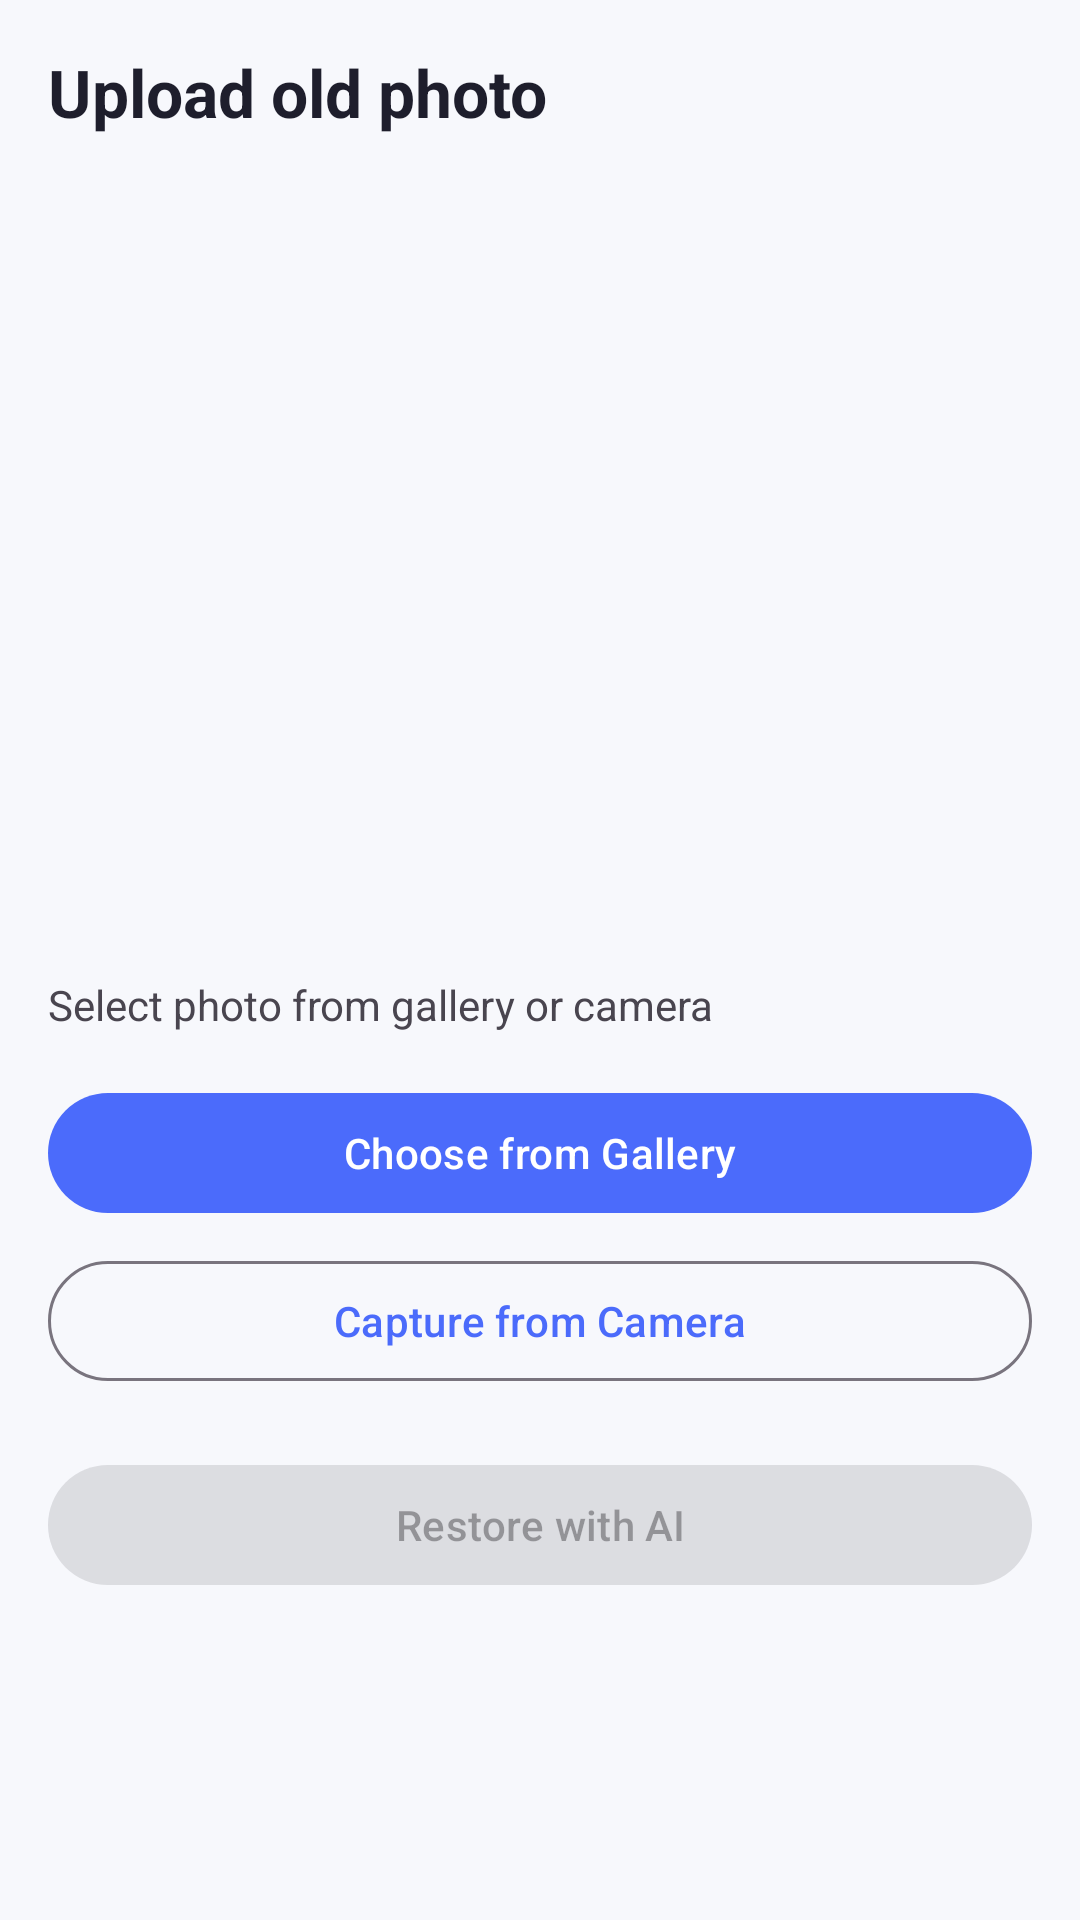

Here is an Android app screen rendered from its layout file. Give the layout XML and the strings, colors and styles it references.
<!-- AndroidManifest.xml: application theme Theme.AIOldPhotoRestorer -->
<!-- res/layout/activity_upload_photo.xml -->
<?xml version="1.0" encoding="utf-8"?>
<LinearLayout xmlns:android="http://schemas.android.com/apk/res/android"
    android:layout_width="match_parent"
    android:layout_height="match_parent"
    android:background="@color/background"
    android:orientation="vertical"
    android:padding="16dp">

    <TextView
        android:layout_width="wrap_content"
        android:layout_height="wrap_content"
        android:text="Upload old photo"
        android:textColor="@color/textPrimary"
        android:textSize="22sp"
        android:textStyle="bold" />

    <ImageView
        android:id="@+id/previewImage"
        android:layout_width="match_parent"
        android:layout_height="260dp"
        android:layout_marginTop="12dp"
        android:background="@drawable/bg_card"
        android:scaleType="centerCrop" />

    <TextView
        android:id="@+id/statusText"
        android:layout_width="wrap_content"
        android:layout_height="wrap_content"
        android:layout_marginTop="8dp"
        android:text="Select photo from gallery or camera" />

    <com.google.android.material.button.MaterialButton
        android:id="@+id/buttonGallery"
        android:layout_width="match_parent"
        android:layout_height="wrap_content"
        android:layout_marginTop="16dp"
        android:text="Choose from Gallery" />

    <com.google.android.material.button.MaterialButton
        android:id="@+id/buttonCamera"
        style="@style/Widget.Material3.Button.OutlinedButton"
        android:layout_width="match_parent"
        android:layout_height="wrap_content"
        android:layout_marginTop="8dp"
        android:text="Capture from Camera" />

    <com.google.android.material.button.MaterialButton
        android:id="@+id/buttonRestoreNow"
        android:layout_width="match_parent"
        android:layout_height="wrap_content"
        android:layout_marginTop="20dp"
        android:enabled="false"
        android:text="Restore with AI" />

</LinearLayout>
<!-- resources referenced by this layout -->
<resources>
  <color name="background">#F7F8FC</color>
  <color name="textPrimary">#1E1E2C</color>
  <style name="Theme.AIOldPhotoRestorer" parent="Theme.Material3.DayNight.NoActionBar">
          <item name="colorPrimary">@color/primary</item>
          <item name="colorPrimaryContainer">@color/primaryDark</item>
          <item name="colorSecondary">@color/secondary</item>
          <item name="android:statusBarColor" tools:targetApi="l">@android:color/transparent</item>
          <item name="android:windowLightStatusBar">true</item>
      </style>
  <color name="primary">#4B6BFB</color>
  <color name="primaryDark">#344EE8</color>
  <color name="secondary">#00BFA5</color>
</resources>
